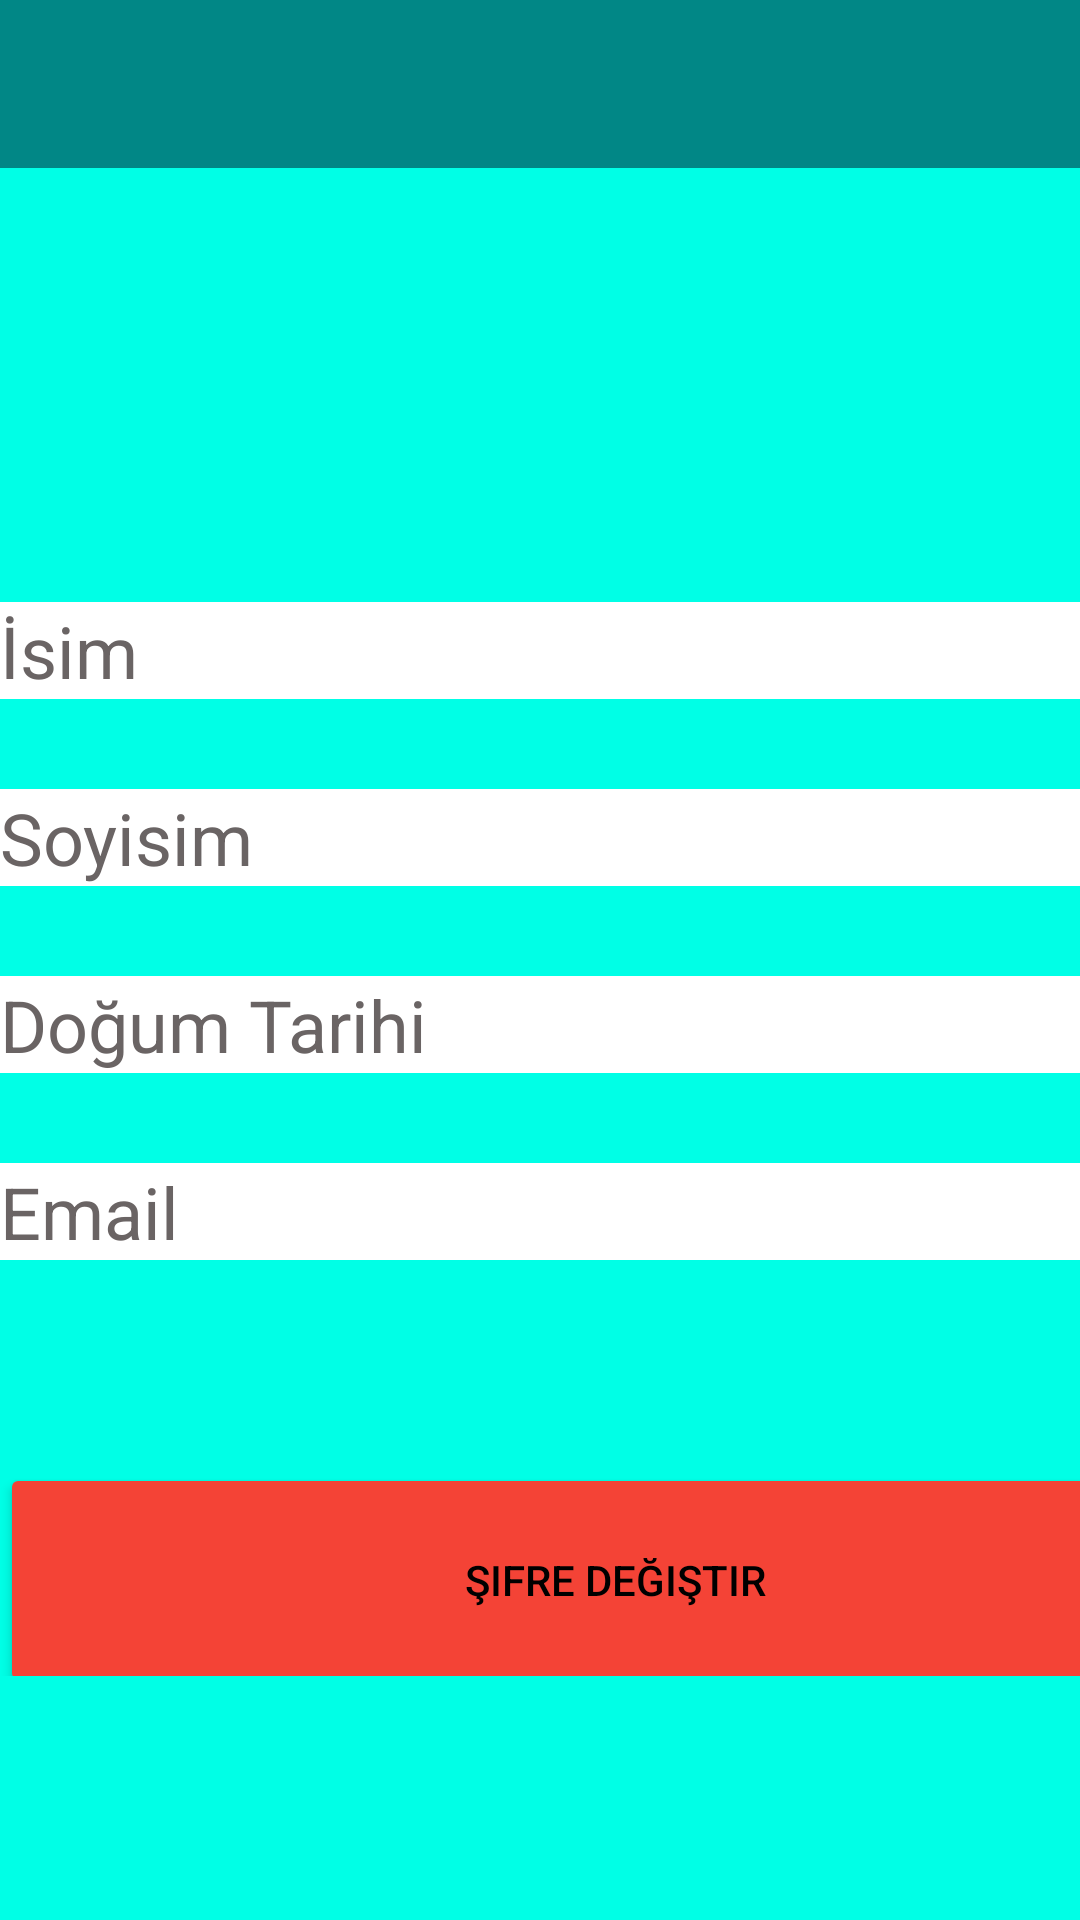

Produce the Android XML layout that renders to this screen, including the resource entries it uses.
<!-- AndroidManifest.xml: application theme Theme.CovidGunlugu -->
<!-- res/layout/activity_profilim.xml -->
<?xml version="1.0" encoding="utf-8"?>
<androidx.constraintlayout.widget.ConstraintLayout xmlns:android="http://schemas.android.com/apk/res/android"
    xmlns:app="http://schemas.android.com/apk/res-auto"
    xmlns:tools="http://schemas.android.com/tools"
    android:layout_width="match_parent"
    android:layout_height="match_parent"
    android:background="@color/uygulamaRengi2"
    tools:context=".activities.Profilim">

    <LinearLayout
        android:id="@+id/linearLayout"
        android:layout_width="410dp"
        android:layout_height="229dp"
        android:layout_marginTop="80dp"
        android:layout_marginBottom="58dp"
        android:orientation="vertical"
        app:layout_constraintBottom_toTopOf="@+id/linearLayout2"
        app:layout_constraintEnd_toEndOf="parent"
        app:layout_constraintHorizontal_bias="0.0"
        app:layout_constraintStart_toStartOf="parent"
        app:layout_constraintTop_toTopOf="parent"
        app:layout_constraintVertical_bias="1.0">

        <TextView
            android:id="@+id/profilimIsim"
            android:layout_width="match_parent"
            android:layout_height="wrap_content"
            android:background="@color/white"
            android:text="İsim"
            android:textColor="#6A6464"
            android:textSize="24sp" />

        <TextView
            android:id="@+id/profilimSoyisim"
            android:layout_width="match_parent"
            android:layout_height="wrap_content"
            android:layout_marginTop="30dp"
            android:background="@color/white"
            android:text="Soyisim"
            android:textColor="#FF6A6464"
            android:textSize="24sp" />

        <TextView
            android:id="@+id/profilimDogumTarihi"
            android:layout_width="match_parent"
            android:layout_height="wrap_content"
            android:layout_marginTop="30dp"
            android:background="@color/white"
            android:text="Doğum Tarihi"
            android:textColor="#FF6A6464"
            android:textSize="24sp" />

        <TextView
            android:id="@+id/profilimEmail"
            android:layout_width="match_parent"
            android:layout_height="wrap_content"
            android:layout_marginTop="30dp"
            android:background="@color/white"
            android:scrollbars="vertical"
            android:text="Email"
            android:textColor="#FF6A6464"
            android:textSize="24sp" />

    </LinearLayout>

    <LinearLayout
        android:id="@+id/linearLayout2"
        android:layout_width="410dp"
        android:layout_height="71dp"
        android:orientation="horizontal"
        app:layout_constraintBottom_toBottomOf="parent"
        app:layout_constraintEnd_toEndOf="parent"
        app:layout_constraintHorizontal_bias="0.0"
        app:layout_constraintStart_toStartOf="parent"
        app:layout_constraintTop_toTopOf="parent"
        app:layout_constraintVertical_bias="0.857">

        <Button
            android:id="@+id/profilimSifreDegistirButton"
            android:layout_width="404dp"
            android:layout_height="78dp"
            android:layout_weight="1"
            android:text="Şifre Değiştir"
            app:backgroundTint="#F44336" />
    </LinearLayout>

    <ImageView
        android:id="@+id/imageView"
        android:layout_width="154dp"
        android:layout_height="138dp"
        android:layout_marginTop="16dp"
        app:layout_constraintBottom_toTopOf="@+id/linearLayout"
        app:layout_constraintEnd_toEndOf="parent"
        app:layout_constraintHorizontal_bias="0.498"
        app:layout_constraintStart_toStartOf="parent"
        app:layout_constraintTop_toTopOf="parent"
        app:layout_constraintVertical_bias="0.857"
        app:srcCompat="@drawable/profilimresim" />

    <androidx.appcompat.widget.Toolbar
        android:id="@+id/profilimToolbar"
        android:layout_width="409dp"
        android:layout_height="wrap_content"
        android:background="@color/teal_700"
        android:minHeight="?attr/actionBarSize"
        android:theme="?attr/actionBarTheme"
        app:layout_constraintBottom_toTopOf="@+id/imageView"
        app:layout_constraintEnd_toEndOf="parent"
        app:layout_constraintHorizontal_bias="0.5"
        app:layout_constraintStart_toStartOf="parent"
        app:layout_constraintTop_toTopOf="parent"
        app:layout_constraintVertical_bias="0.0" />

</androidx.constraintlayout.widget.ConstraintLayout>
<!-- resources referenced by this layout -->
<resources>
  <color name="teal_700">#FF018786</color>
  <color name="uygulamaRengi2">#00FFE6</color>
  <color name="white">#FFFFFFFF</color>
  <style name="Theme.CovidGunlugu" parent="Theme.MaterialComponents.DayNight.DarkActionBar">
          
          <item name="colorPrimary">@color/purple_500</item>
          <item name="colorPrimaryVariant">@color/purple_700</item>
          <item name="colorOnPrimary">@color/white</item>
          
          <item name="colorSecondary">@color/teal_200</item>
          <item name="colorSecondaryVariant">@color/teal_700</item>
          <item name="colorOnSecondary">@color/black</item>
          
          <item name="android:statusBarColor" tools:targetApi="l">?attr/colorPrimaryVariant</item>
          
  
          
          <item name="windowActionBar">false</item>
          <item name="windowNoTitle">true</item>
          
  
          
  
  
          <item name="android:textColor">@color/black</item>
  
      </style>
  <color name="purple_500">#FF6200EE</color>
  <color name="purple_700">#FF3700B3</color>
  <color name="teal_200">#FF03DAC5</color>
  <color name="black">#FF000000</color>
</resources>
